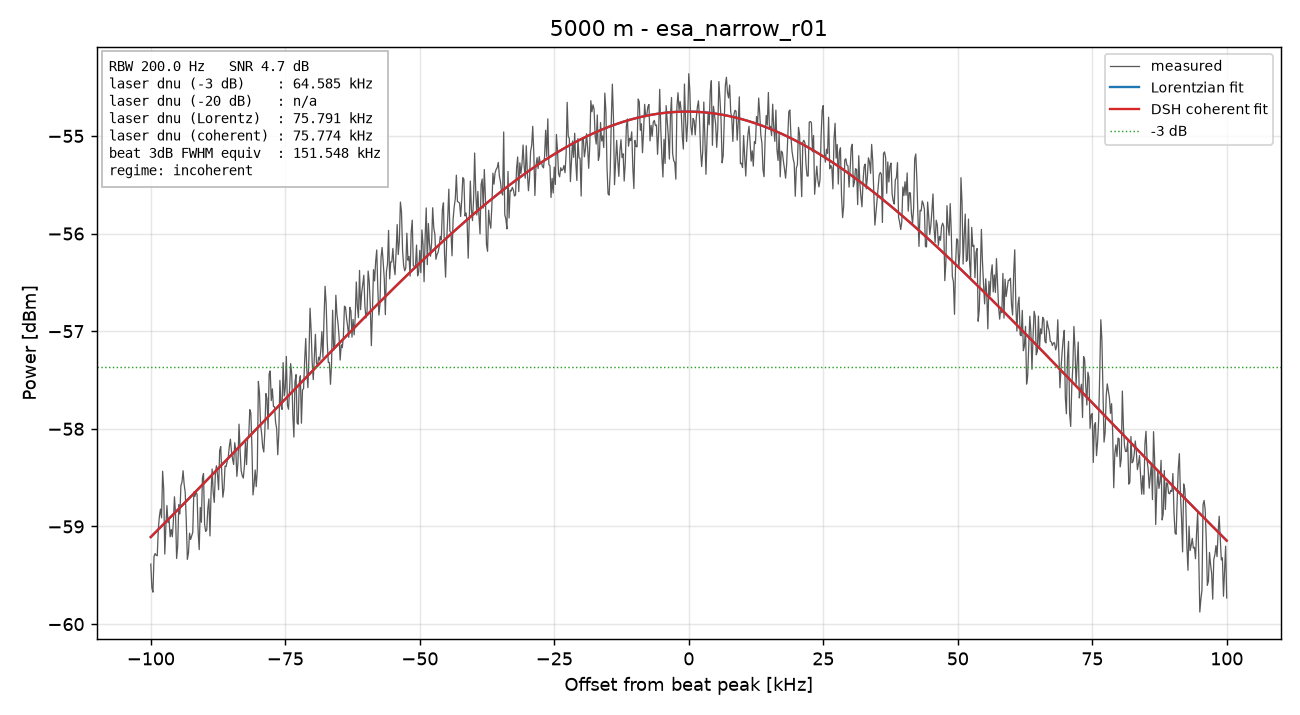

Source data for this figure (header and first rows):
freq_Hz, power_dBm
79900000, -59.38
79900200, -59.63
79900400, -59.67
79900600, -59.31
79900800, -59.28
79901000, -59.3
79901200, -59.3
79901400, -59.03
79901600, -58.89
79901800, -58.82
79902000, -58.91
79902200, -58.43
79902400, -58.62
79902600, -59.28
79902800, -59.01
79903000, -58.79
79903200, -58.96
79903400, -58.93
79903600, -59.11
79903800, -59.03
79904000, -59.11
79904200, -58.94
79904400, -58.7
79904600, -58.87
79904800, -59.33
79905000, -59.2
79905200, -58.77
79905400, -58.87
79905600, -58.58
79905800, -58.55
79906000, -58.43
79906200, -58.57
79906400, -58.65
79906600, -58.95
79906800, -59.34
79907000, -59.27
79907200, -59.07
79907400, -59.13
79907600, -59.1
79907800, -59.06
79908000, -58.65
79908200, -58.69
79908400, -58.64
79908600, -58.67
79908800, -59.05
79909000, -59.24
79909200, -58.81
79909400, -58.96
79909600, -58.5
79909800, -58.46
79910000, -58.98
79910200, -59.05
79910400, -59.04
79910600, -58.82
79910800, -58.72
79911000, -59.1
79911200, -58.66
79911400, -58.41
79911600, -58.65
79911800, -58.75
... 941 more rows
